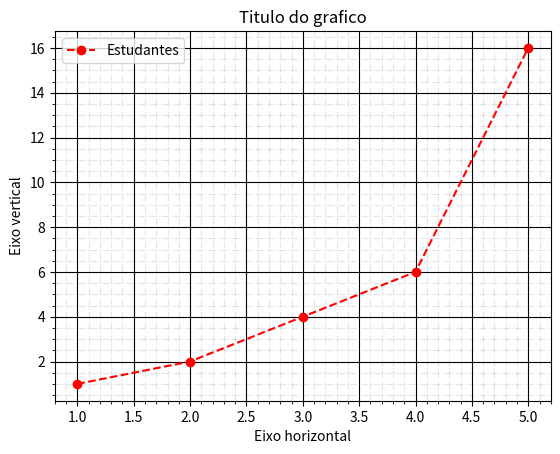

Recreate this plot in Python.
import matplotlib.pyplot as plt
import numpy as np


x = [1, 2, 3, 4, 5]
y = [1, 2, 4, 6, 16]

plt.plot(x, y, 'ro--', label='Estudantes')
plt.legend(loc='best')
plt.title('Titulo do grafico')
plt.xlabel('Eixo horizontal')
plt.ylabel('Eixo vertical')
# plt.grid(True) # ja mostra porem solida
# plt.grid(linestyle='-.') # mostra tracejada
plt.grid(which='major', linestyle='-', color='black')
plt.minorticks_on()
plt.grid(which='minor', linestyle='-.', color='gray', alpha=0.2)

plt.show()
